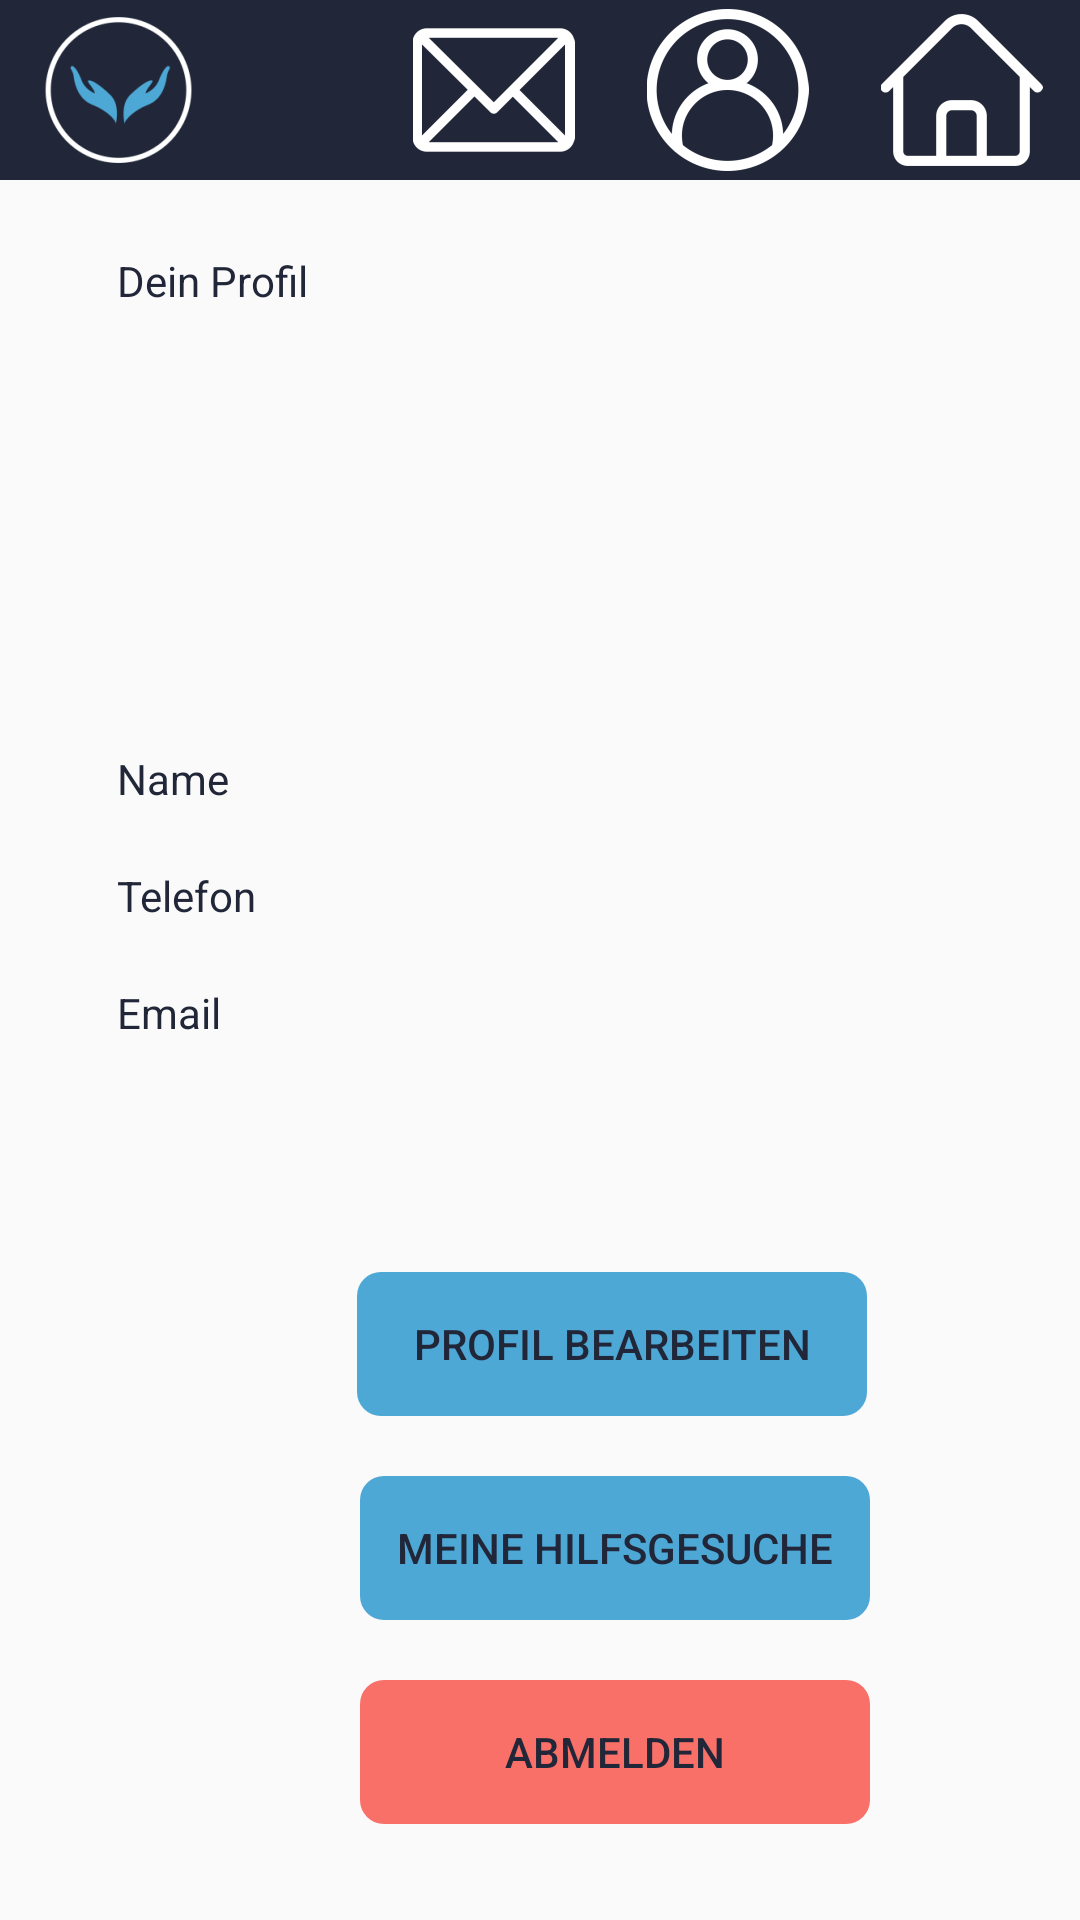

Layout XML and referenced resources for this Android screen:
<!-- AndroidManifest.xml: application theme AppTheme -->
<!-- res/layout/activity_profile.xml -->
<?xml version="1.0" encoding="utf-8"?>
<androidx.constraintlayout.widget.ConstraintLayout xmlns:android="http://schemas.android.com/apk/res/android"
    xmlns:app="http://schemas.android.com/apk/res-auto"
    xmlns:tools="http://schemas.android.com/tools"
    android:layout_width="match_parent"
    android:layout_height="match_parent"
    tools:context=".ProfileActivity">

    <Button
        android:id="@+id/changeProfile"
        android:layout_width="170dp"
        android:layout_height="48dp"
        android:layout_marginStart="119dp"
        android:layout_marginBottom="20dp"
        android:background="@drawable/button"
        android:backgroundTint="@color/colorPrimary"
        android:text="@string/change_profile"
        app:layout_constraintBottom_toTopOf="@+id/showAll"
        app:layout_constraintStart_toStartOf="parent" />

    <Button
        android:id="@+id/showAll"
        android:layout_width="170dp"
        android:layout_height="48dp"
        android:layout_marginStart="120dp"
        android:layout_marginBottom="100dp"
        android:background="@drawable/button"
        android:backgroundTint="@color/colorPrimary"
        android:text="@string/your_tasks"
        app:layout_constraintBottom_toBottomOf="parent"
        app:layout_constraintStart_toStartOf="parent" />

    <ImageView
        android:id="@+id/profilePictureImageView"
        android:layout_width="103dp"
        android:layout_height="87dp"
        android:layout_marginStart="248dp"
        android:layout_marginTop="24dp"
        app:layout_constraintStart_toStartOf="parent"
        app:layout_constraintTop_toBottomOf="@+id/include"
        app:srcCompat="@drawable/ic_default_profile" />

    <TextView
        android:id="@+id/textView2"
        android:layout_width="wrap_content"
        android:layout_height="wrap_content"
        android:layout_marginTop="190dp"
        android:layout_marginLeft="@dimen/profile_left"
        android:text="@string/name"
        android:textColor="@color/colorPrimaryDark"
        app:layout_constraintStart_toStartOf="parent"
        app:layout_constraintTop_toBottomOf="@+id/include" />

    <TextView
        android:id="@+id/textView4"
        android:layout_width="wrap_content"
        android:layout_height="wrap_content"
        android:layout_marginLeft="@dimen/profile_left"
        android:layout_marginTop="20dp"
        android:text="@string/phone"
        android:textColor="@color/colorPrimaryDark"
        app:layout_constraintStart_toStartOf="parent"
        app:layout_constraintTop_toBottomOf="@+id/textView2" />

    <TextView
        android:id="@+id/textView5"
        android:layout_width="wrap_content"
        android:layout_height="wrap_content"
        android:layout_marginLeft="@dimen/profile_left"
        android:layout_marginTop="@dimen/profile_top"
        android:text="@string/mail"
        android:textColor="@color/colorPrimaryDark"
        app:layout_constraintStart_toStartOf="parent"
        app:layout_constraintTop_toBottomOf="@+id/textView4" />

    <TextView
        android:id="@+id/nameTextView"
        android:layout_width="wrap_content"
        android:layout_height="wrap_content"
        android:layout_marginStart="54dp"
        android:layout_marginTop="190dp"
        android:textAlignment="viewStart"
        android:textColor="@color/colorPrimaryDark"
        app:layout_constraintStart_toEndOf="@+id/textView2"
        app:layout_constraintTop_toBottomOf="@+id/include" />

    <TextView
        android:id="@+id/phoneTextView"
        android:layout_width="wrap_content"
        android:layout_height="wrap_content"
        android:layout_marginStart="45dp"
        android:layout_marginTop="@dimen/profile_top"
        android:textAlignment="viewStart"
        android:textColor="@color/colorPrimaryDark"
        app:layout_constraintStart_toEndOf="@+id/textView4"
        app:layout_constraintTop_toBottomOf="@+id/nameTextView" />

    <TextView
        android:id="@+id/mailTextView"
        android:layout_width="wrap_content"
        android:layout_height="wrap_content"
        android:layout_marginStart="57dp"
        android:layout_marginTop="@dimen/profile_top"

        android:textAlignment="viewStart"
        android:textColor="@color/colorPrimaryDark"
        app:layout_constraintStart_toEndOf="@+id/textView5"
        app:layout_constraintTop_toBottomOf="@+id/phoneTextView" />

    <include
        android:id="@+id/include"
        layout="@layout/header" />

    <TextView
        android:id="@+id/textView10"
        android:layout_width="wrap_content"
        android:layout_height="wrap_content"
        android:layout_marginStart="39dp"
        android:layout_marginTop="24dp"
        android:text="@string/your_profile"
        android:textColor="@color/colorPrimaryDark"
        app:layout_constraintStart_toStartOf="parent"
        app:layout_constraintTop_toBottomOf="@+id/include" />

    <Button
        android:id="@+id/logoutButton"
        android:layout_width="170dp"
        android:layout_height="48dp"
        android:layout_marginStart="120dp"
        android:layout_marginTop="20dp"
        android:text="@string/logout"
        android:background="@drawable/button"
        android:backgroundTint="@color/red"
        app:layout_constraintStart_toStartOf="parent"
        app:layout_constraintTop_toBottomOf="@+id/showAll" />


</androidx.constraintlayout.widget.ConstraintLayout>
<!-- res/layout/header.xml (included above) -->
<?xml version="1.0" encoding="utf-8"?>
<androidx.constraintlayout.widget.ConstraintLayout
    xmlns:android="http://schemas.android.com/apk/res/android"
    xmlns:app="http://schemas.android.com/apk/res-auto"
    android:layout_width="match_parent"
    android:layout_height="wrap_content"
    xmlns:tools="http://schemas.android.com/tools"
    android:background="@color/colorPrimaryDark"
    tools:showIn="@layout/activity_main"
    >


    <ImageView
        android:id="@+id/imageView2"
        android:layout_width="73dp"
        android:layout_height="54dp"
        android:layout_marginStart="3dp"
        android:layout_marginTop="3dp"
        android:layout_marginBottom="3dp"
        app:layout_constraintBottom_toBottomOf="parent"
        app:layout_constraintStart_toStartOf="parent"
        app:layout_constraintTop_toTopOf="parent"
        app:srcCompat="@mipmap/logo_without_text_foreground" />

    <ImageView
        android:id="@+id/homeImage"
        android:layout_width="73dp"
        android:layout_height="54dp"
        android:layout_marginTop="3dp"
        android:layout_marginEnd="3dp"
        android:layout_marginBottom="3dp"
        app:layout_constraintBottom_toBottomOf="parent"
        app:layout_constraintEnd_toEndOf="parent"
        app:layout_constraintTop_toTopOf="parent"
        app:srcCompat="@mipmap/home_foreground" />

    <ImageView
        android:id="@+id/profileImage"
        android:layout_width="73dp"
        android:layout_height="54dp"
        android:layout_marginTop="3dp"
        android:layout_marginEnd="5dp"
        android:layout_marginBottom="3dp"
        app:layout_constraintBottom_toBottomOf="parent"
        app:layout_constraintEnd_toStartOf="@+id/homeImage"
        app:layout_constraintTop_toTopOf="parent"
        app:srcCompat="@mipmap/profile_foreground" />

    <ImageView
        android:id="@+id/messageImage"
        android:layout_width="73dp"
        android:layout_height="54dp"
        android:layout_marginTop="3dp"
        android:layout_marginEnd="5dp"
        android:layout_marginBottom="3dp"
        app:layout_constraintBottom_toBottomOf="parent"
        app:layout_constraintEnd_toStartOf="@+id/profileImage"
        app:layout_constraintTop_toTopOf="parent"
        app:srcCompat="@mipmap/message_foreground" />
</androidx.constraintlayout.widget.ConstraintLayout>
<!-- res/layout/activity_main.xml (included above) -->
<?xml version="1.0" encoding="utf-8"?>
<androidx.constraintlayout.widget.ConstraintLayout xmlns:android="http://schemas.android.com/apk/res/android"
    xmlns:app="http://schemas.android.com/apk/res-auto"
    xmlns:tools="http://schemas.android.com/tools"
    android:layout_width="match_parent"
    android:layout_height="match_parent"
    android:background="@color/white"
    tools:context=".MainActivity">

    <include
        android:id="@+id/include3"
        layout="@layout/header" />

    <Button
        android:id="@+id/wantToHelpButton"
        android:layout_width="157dp"
        android:layout_height="55dp"
        android:layout_marginStart="127dp"
        android:layout_marginTop="213dp"
        android:background="@drawable/button"
        android:backgroundTint="@color/colorPrimary"
        android:text="@string/want_to_help"
        android:textColor="@color/colorPrimaryDark"
        app:layout_constraintStart_toStartOf="parent"
        app:layout_constraintTop_toBottomOf="@+id/include3" />

    <Button
        android:id="@+id/needHelpButton"
        android:layout_width="157dp"
        android:layout_height="55dp"
        android:layout_marginStart="127dp"
        android:layout_marginTop="30dp"
        android:background="@drawable/button"
        android:backgroundTint="@color/colorPrimary"
        android:text="@string/need_help"
        android:textColor="@color/colorPrimaryDark"
        app:layout_constraintStart_toStartOf="parent"
        app:layout_constraintTop_toBottomOf="@+id/wantToHelpButton" />

    <TextView
        android:id="@+id/textView18"
        android:layout_width="wrap_content"
        android:layout_height="wrap_content"
        android:layout_marginStart="120dp"
        android:layout_marginTop="40dp"
        android:text="@string/open_count"
        app:layout_constraintStart_toStartOf="parent"
        app:layout_constraintTop_toBottomOf="@+id/include3" />

    <TextView
        android:id="@+id/textView19"
        android:layout_width="wrap_content"
        android:layout_height="wrap_content"
        android:layout_marginStart="120dp"
        android:layout_marginTop="25dp"
        android:text="@string/done_count"
        app:layout_constraintStart_toStartOf="parent"
        app:layout_constraintTop_toBottomOf="@+id/openTaskTextView" />

    <TextView
        android:id="@+id/openTaskTextView"
        android:layout_width="wrap_content"
        android:layout_height="wrap_content"
        android:layout_marginStart="201dp"
        android:layout_marginTop="20dp"
        app:layout_constraintStart_toStartOf="parent"
        app:layout_constraintTop_toBottomOf="@+id/textView18"
        tools:text="0" />

    <TextView
        android:id="@+id/doneTaskTextView"
        android:layout_width="wrap_content"
        android:layout_height="wrap_content"
        android:layout_marginStart="201dp"
        android:layout_marginTop="20dp"
        app:layout_constraintStart_toStartOf="parent"
        app:layout_constraintTop_toBottomOf="@+id/textView19"
        tools:text="0" />

    <ListView
        android:id="@+id/mainListView"
        android:layout_width="366dp"
        android:layout_height="212dp"
        android:layout_marginStart="5dp"
        android:layout_marginTop="50dp"
        android:layout_marginEnd="5dp"
        android:layout_marginBottom="30dp"
        app:layout_constraintBottom_toBottomOf="parent"
        app:layout_constraintEnd_toEndOf="parent"
        app:layout_constraintStart_toStartOf="parent"
        app:layout_constraintTop_toBottomOf="@+id/needHelpButton" />

</androidx.constraintlayout.widget.ConstraintLayout>
<!-- resources referenced by this layout -->
<resources>
  <color name="colorPrimary">#4DA8D5</color>
  <color name="colorPrimaryDark">#212738</color>
  <color name="red">#F97068</color>
  <color name="white">#FFFFFF</color>
  <dimen name="profile_left">39dp</dimen>
  <dimen name="profile_top">20dp</dimen>
  <!-- drawable button (drawable) -->
  <?xml version="1.0" encoding="utf-8"?>
  <shape xmlns:android="http://schemas.android.com/apk/res/android">
  
      <Button
          android:backgroundTint="@color/white"
          android:textColor="@color/colorPrimaryDark"/>
      <corners
          android:bottomLeftRadius="8dp"
          android:bottomRightRadius="8dp"
          android:topLeftRadius="8dp"
          android:topRightRadius="8dp" />
  </shape>
  <!-- mipmap home_foreground: png bitmap (mipmap-hdpi, 1924 bytes) -->
  <!-- mipmap logo_without_text_foreground: png bitmap (mipmap-hdpi, 7368 bytes) -->
  <!-- mipmap message_foreground: png bitmap (mipmap-hdpi, 2463 bytes) -->
  <!-- mipmap profile_foreground: png bitmap (mipmap-hdpi, 5595 bytes) -->
  <string name="change_profile">Profil bearbeiten</string>
  <string name="done_count">Anzahl erfolgreicher Hilfen:</string>
  <string name="logout">Abmelden</string>
  <string name="mail">Email</string>
  <string name="name">Name</string>
  <string name="need_help">Ich brauche Hilfe</string>
  <string name="open_count">Anzahl offener Hilfsgesuche:</string>
  <string name="phone">Telefon</string>
  <string name="want_to_help">Ich möchte helfen</string>
  <string name="your_profile">Dein Profil</string>
  <string name="your_tasks">Meine Hilfsgesuche</string>
  <style name="AppTheme" parent="Theme.AppCompat.Light.NoActionBar">
          
          <item name="colorPrimary">@color/colorPrimary</item>
          <item name="colorPrimaryDark">@color/colorPrimaryDark</item>
          <item name="colorAccent">@color/colorPrimary</item>
          <item name="android:statusBarColor">@color/lightgrey</item>
          <item name="android:textColor">@color/colorPrimaryDark</item>
  
      </style>
  <color name="lightgrey">#BEBEBE</color>
</resources>
